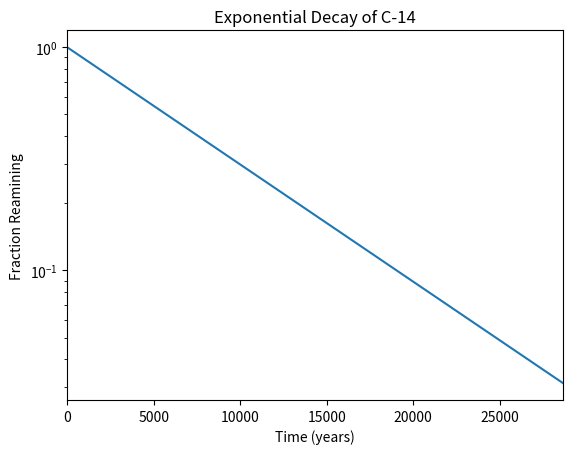

Recreate this plot in Python.
#!usr/bin/venv python3
import numpy as np
import matplotlib.pyplot as plt
x =  np.arange(0, 28651, 5730)
r = np.log(0.5)
t = 5730
y = np.exp((r / t) * x)
plt.plot(x,y)
plt.title("Exponential Decay of C-14")
plt.xlabel("Time (years)")
plt.ylabel("Fraction Reamining")
plt.yscale("log")
plt.xlim(0,28650)
plt.show()
